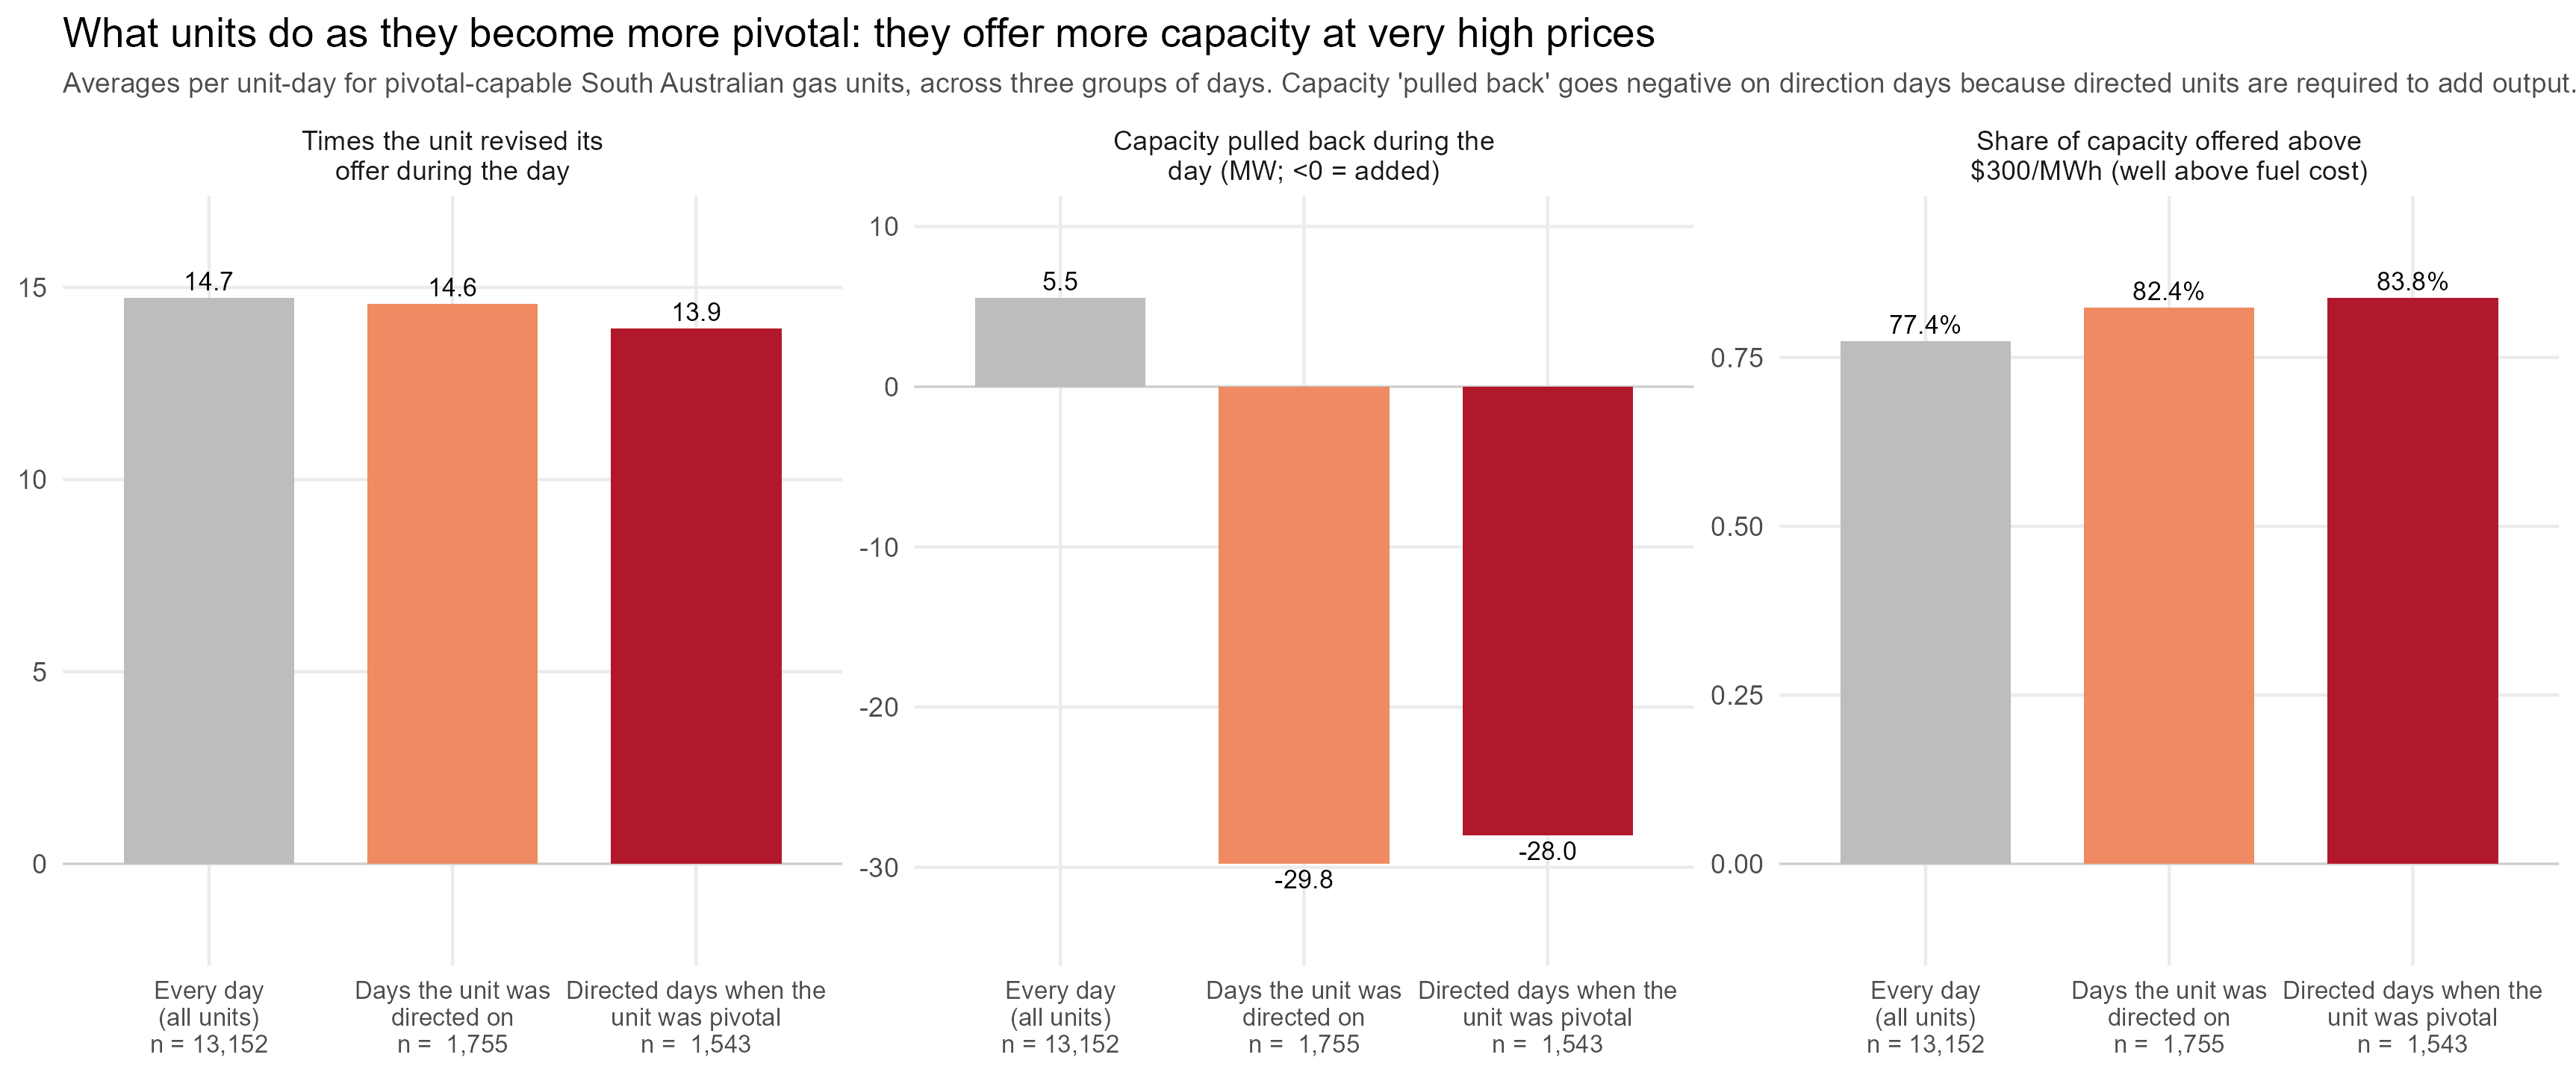

The data file committed next to this chart (first rows):
sample, Times the unit revised its offer during …, Capacity pulled back during the day (MW;…, Share of capacity offered above $300/MWh…, n
Every day?(all units), 14.73, 5.54, 0.7739, 13152
Days the unit was?directed on, 14.57, -29.79, 0.8239, 1755
Directed days when the?unit was pivotal, 13.94, -28.01, 0.8382, 1543
